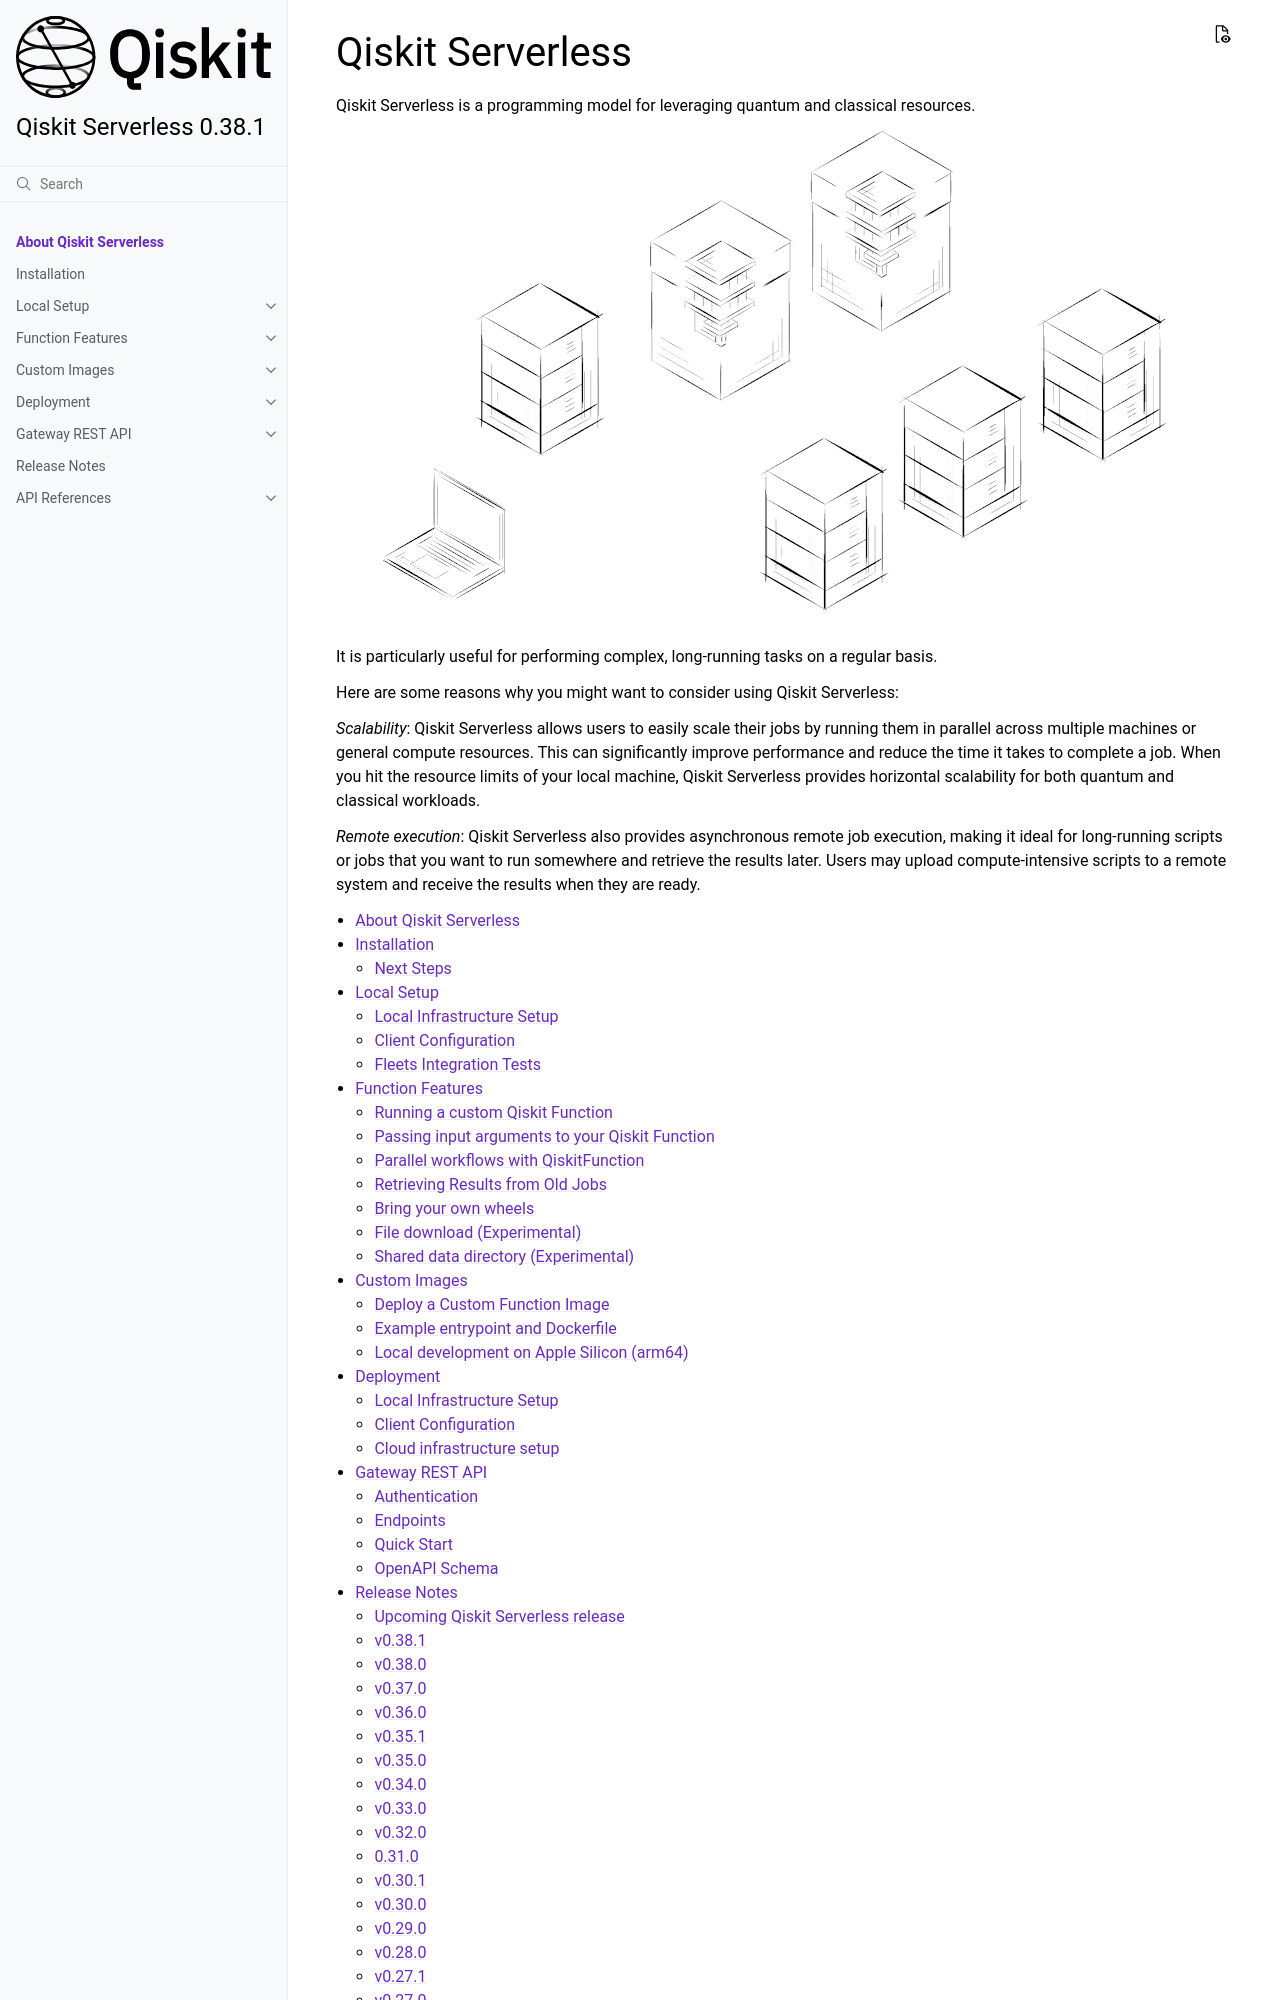

repository: Qiskit/qiskit-serverless · page: index.html · generator: sphinx

##################
Qiskit Serverless
##################

Qiskit Serverless is a programming model for leveraging quantum and classical resources.

.. image:: /images/animation.gif

It is particularly useful for performing complex, long-running tasks on a regular basis.

Here are some reasons why you might want to consider using Qiskit Serverless:

`Scalability`: Qiskit Serverless allows users to easily scale their jobs by running them in
parallel across multiple machines or general compute resources.
This can significantly improve performance and reduce the time it takes to
complete a job. When you hit the resource limits of your local machine,
Qiskit Serverless provides horizontal scalability for both quantum and classical workloads.

`Remote execution`: Qiskit Serverless also provides asynchronous remote job execution,
making it ideal for long-running scripts or jobs that you want to run somewhere and
retrieve the results later. Users may upload compute-intensive scripts to a remote
system and receive the results when they are ready.

.. toctree::
  :maxdepth: 2

  About Qiskit Serverless <self>
  Installation <installation/index>
  Local Setup <local_setup/index>
  Function Features <function_features/index>
  Custom Images <custom_images/index>
  Deployment <deployment/index>
  Gateway REST API <gateway_api/index>
  Release Notes <release-notes>

.. toctree::
  :maxdepth: 1
